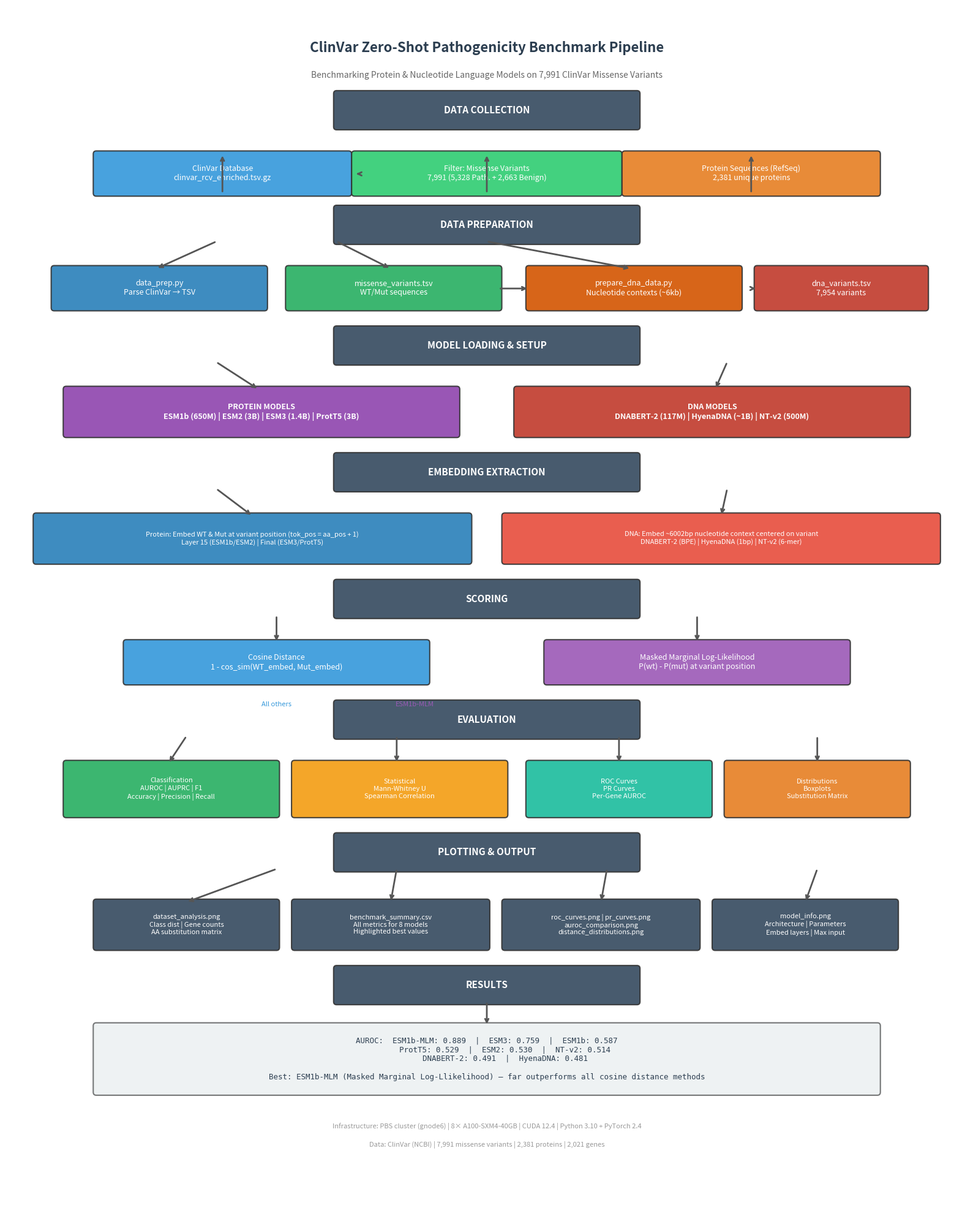

Python code for this plot: (Note: this script raises an exception after producing the figure.)
import matplotlib
matplotlib.use('Agg')
import matplotlib.pyplot as plt
import matplotlib.patches as mpatches
from matplotlib.patches import FancyBboxPatch, FancyArrowPatch
import numpy as np

fig, ax = plt.subplots(figsize=(16, 20))
ax.set_xlim(0, 16)
ax.set_ylim(0, 20)
ax.axis('off')

def draw_box(ax, x, y, w, h, text, color, fontsize=9, bold=False, textcolor='white', alpha=0.9, style='round,pad=0.05'):
    box = FancyBboxPatch((x, y), w, h, boxstyle=style, facecolor=color, edgecolor='#333333',
                         linewidth=1.5, alpha=alpha, zorder=2)
    ax.add_patch(box)
    weight = 'bold' if bold else 'normal'
    ax.text(x + w/2, y + h/2, text, ha='center', va='center', fontsize=fontsize,
            fontweight=weight, color=textcolor, zorder=3, wrap=True,
            bbox=dict(boxstyle='round,pad=0.01', facecolor='none', edgecolor='none'))

def draw_arrow(ax, x1, y1, x2, y2, color='#555555'):
    ax.annotate('', xy=(x2, y2), xytext=(x1, y1),
                arrowprops=dict(arrowstyle='->', color=color, lw=2, shrinkA=2, shrinkB=2))

title_y = 19.3
ax.text(8, title_y, 'ClinVar Zero-Shot Pathogenicity Benchmark Pipeline',
        ha='center', va='center', fontsize=16, fontweight='bold', color='#2c3e50')

ax.text(8, title_y - 0.45, 'Benchmarking Protein & Nucleotide Language Models on 7,991 ClinVar Missense Variants',
        ha='center', va='center', fontsize=10, color='#666666')

section_color = '#34495e'

draw_box(ax, 5.5, 18.0, 5, 0.55, 'DATA COLLECTION', section_color, fontsize=11, bold=True)

draw_box(ax, 1.5, 16.9, 4.2, 0.65, 'ClinVar Database\nclinvar_rcv_enriched.tsv.gz', '#3498db', fontsize=9)
draw_box(ax, 5.8, 16.9, 4.4, 0.65, 'Filter: Missense Variants\n7,991 (5,328 Path. + 2,663 Benign)', '#2ecc71', fontsize=9)
draw_box(ax, 10.3, 16.9, 4.2, 0.65, 'Protein Sequences (RefSeq)\n2,381 unique proteins', '#e67e22', fontsize=9)

draw_arrow(ax, 3.6, 16.9, 3.6, 17.55)
draw_arrow(ax, 8.0, 16.9, 8.0, 17.55)
draw_arrow(ax, 12.4, 16.9, 12.4, 17.55)
draw_arrow(ax, 5.9, 17.22, 5.8, 17.22)

draw_box(ax, 5.5, 16.1, 5, 0.55, 'DATA PREPARATION', section_color, fontsize=11, bold=True)

draw_box(ax, 0.8, 15.0, 3.5, 0.65, 'data_prep.py\nParse ClinVar → TSV', '#2980b9', fontsize=9)
draw_box(ax, 4.7, 15.0, 3.5, 0.65, 'missense_variants.tsv\nWT/Mut sequences', '#27ae60', fontsize=9)
draw_box(ax, 8.7, 15.0, 3.5, 0.65, 'prepare_dna_data.py\nNucleotide contexts (~6kb)', '#d35400', fontsize=9)
draw_box(ax, 12.5, 15.0, 2.8, 0.65, 'dna_variants.tsv\n7,954 variants', '#c0392b', fontsize=9)

draw_arrow(ax, 3.5, 16.1, 2.5, 15.65)
draw_arrow(ax, 5.5, 16.1, 6.4, 15.65)
draw_arrow(ax, 8.0, 16.1, 10.4, 15.65)
draw_arrow(ax, 8.2, 15.32, 8.7, 15.32)
draw_arrow(ax, 12.4, 15.32, 12.5, 15.32)

draw_box(ax, 5.5, 14.1, 5, 0.55, 'MODEL LOADING & SETUP', section_color, fontsize=11, bold=True)

draw_box(ax, 1.0, 12.9, 6.5, 0.75, 'PROTEIN MODELS\nESM1b (650M) | ESM2 (3B) | ESM3 (1.4B) | ProtT5 (3B)', '#8e44ad', fontsize=9, bold=True)
draw_box(ax, 8.5, 12.9, 6.5, 0.75, 'DNA MODELS\nDNABERT-2 (117M) | HyenaDNA (~1B) | NT-v2 (500M)', '#c0392b', fontsize=9, bold=True)

draw_arrow(ax, 3.5, 14.1, 4.2, 13.65)
draw_arrow(ax, 12.0, 14.1, 11.8, 13.65)

draw_box(ax, 5.5, 12.0, 5, 0.55, 'EMBEDDING EXTRACTION', section_color, fontsize=11, bold=True)

draw_box(ax, 0.5, 10.8, 7.2, 0.75, 'Protein: Embed WT & Mut at variant position (tok_pos = aa_pos + 1)\nLayer 15 (ESM1b/ESM2) | Final (ESM3/ProtT5)', '#2980b9', fontsize=8)
draw_box(ax, 8.3, 10.8, 7.2, 0.75, 'DNA: Embed ~6002bp nucleotide context centered on variant\nDNABERT-2 (BPE) | HyenaDNA (1bp) | NT-v2 (6-mer)', '#e74c3c', fontsize=8)

draw_arrow(ax, 3.5, 12.0, 4.1, 11.55)
draw_arrow(ax, 12.0, 12.0, 11.9, 11.55)

draw_box(ax, 5.5, 9.9, 5, 0.55, 'SCORING', section_color, fontsize=11, bold=True)

draw_box(ax, 2.0, 8.8, 5.0, 0.65, 'Cosine Distance\n1 - cos_sim(WT_embed, Mut_embed)', '#3498db', fontsize=9)
draw_box(ax, 9.0, 8.8, 5.0, 0.65, 'Masked Marginal Log-Likelihood\nP(wt) - P(mut) at variant position', '#9b59b6', fontsize=9)

draw_arrow(ax, 4.5, 9.9, 4.5, 9.45)
draw_arrow(ax, 11.5, 9.9, 11.5, 9.45)

ax.text(6.8, 8.4, 'ESM1b-MLM', ha='center', fontsize=8, color='#9b59b6', style='italic')
ax.text(4.5, 8.4, 'All others', ha='center', fontsize=8, color='#3498db', style='italic')

draw_box(ax, 5.5, 7.9, 5, 0.55, 'EVALUATION', section_color, fontsize=11, bold=True)

draw_box(ax, 1.0, 6.6, 3.5, 0.85, 'Classification\nAUROC | AUPRC | F1\nAccuracy | Precision | Recall', '#27ae60', fontsize=8)
draw_box(ax, 4.8, 6.6, 3.5, 0.85, 'Statistical\nMann-Whitney U\nSpearman Correlation', '#f39c12', fontsize=8)
draw_box(ax, 8.7, 6.6, 3.0, 0.85, 'ROC Curves\nPR Curves\nPer-Gene AUROC', '#1abc9c', fontsize=8)
draw_box(ax, 12.0, 6.6, 3.0, 0.85, 'Distributions\nBoxplots\nSubstitution Matrix', '#e67e22', fontsize=8)

draw_arrow(ax, 3.0, 7.9, 2.7, 7.45)
draw_arrow(ax, 6.5, 7.9, 6.5, 7.45)
draw_arrow(ax, 10.2, 7.9, 10.2, 7.45)
draw_arrow(ax, 13.5, 7.9, 13.5, 7.45)

draw_box(ax, 5.5, 5.7, 5, 0.55, 'PLOTTING & OUTPUT', section_color, fontsize=11, bold=True)

draw_box(ax, 1.5, 4.4, 3.0, 0.75, 'dataset_analysis.png\nClass dist | Gene counts\nAA substitution matrix', '#34495e', fontsize=8)
draw_box(ax, 4.8, 4.4, 3.2, 0.75, 'benchmark_summary.csv\nAll metrics for 8 models\nHighlighted best values', '#34495e', fontsize=8)
draw_box(ax, 8.3, 4.4, 3.2, 0.75, 'roc_curves.png | pr_curves.png\nauroc_comparison.png\ndistance_distributions.png', '#34495e', fontsize=8)
draw_box(ax, 11.8, 4.4, 3.0, 0.75, 'model_info.png\nArchitecture | Parameters\nEmbed layers | Max input', '#34495e', fontsize=8)

draw_arrow(ax, 4.5, 5.7, 3.0, 5.15)
draw_arrow(ax, 6.5, 5.7, 6.4, 5.15)
draw_arrow(ax, 10.0, 5.7, 9.9, 5.15)
draw_arrow(ax, 13.5, 5.7, 13.3, 5.15)

draw_box(ax, 5.5, 3.5, 5, 0.55, 'RESULTS', section_color, fontsize=11, bold=True)

draw_box(ax, 1.5, 2.0, 13.0, 1.1, '', '#ecf0f1', fontsize=9, alpha=0.6)
ax.add_patch(FancyBboxPatch((1.5, 2.0), 13.0, 1.1, boxstyle='round,pad=0.05',
             facecolor='#ecf0f1', edgecolor='#bdc3c7', linewidth=1.5, alpha=0.6, zorder=1))

results_text = (
    "AUROC:  ESM1b-MLM: 0.889  |  ESM3: 0.759  |  ESM1b: 0.587\n"
    "        ProtT5: 0.529  |  ESM2: 0.530  |  NT-v2: 0.514\n"
    "        DNABERT-2: 0.491  |  HyenaDNA: 0.481\n\n"
    "Best: ESM1b-MLM (Masked Marginal Log-Llikelihood) — far outperforms all cosine distance methods"
)
ax.text(8, 2.55, results_text, ha='center', va='center', fontsize=9, fontfamily='monospace',
        color='#2c3e50', zorder=3)

draw_arrow(ax, 8.0, 3.5, 8.0, 3.1)

ax.text(8, 1.4, 'Infrastructure: PBS cluster (gnode6) | 8× A100-SXM4-40GB | CUDA 12.4 | Python 3.10 + PyTorch 2.4',
        ha='center', fontsize=8, color='#999999')

ax.text(8, 1.1, 'Data: ClinVar (NCBI) | 7,991 missense variants | 2,381 proteins | 2,021 genes',
        ha='center', fontsize=8, color='#999999')

plt.tight_layout()
plt.savefig('figures/project_pipeline.png', dpi=300, bbox_inches='tight',
            facecolor='white', edgecolor='none')
plt.close()
print("Saved figures/project_pipeline.png")
